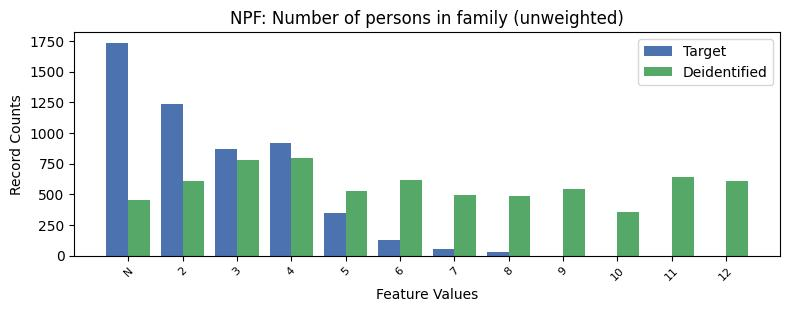

Values plotted in this chart, from the file beside it:
, NPF, count_target, count_deidentified
0, -1, 1735, 457
1, 2, 1239, 609
2, 4, 918.0, 792
3, 3, 869.0, 776
4, 5, 350.0, 526
5, 6, 127.0, 614
6, 7, 56.0, 493
7, 8, 32.0, 490
8, 9, 0.0, 541
9, 10, 0.0, 352
10, 11, 0.0, 637
11, 12, 0.0, 607
